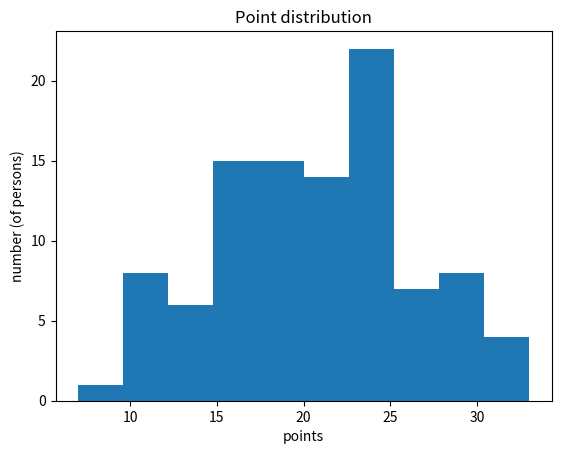

Python code for this plot:
# First name, last name
import pandas as pd
import numpy as np
import matplotlib.pyplot as plt
### Important! If you are NOT using JupyterLab, comment the next line with #.
#%matplotlib inline

# a)

# b)

# Plot
L = [17,24,23,23,22,21,31,17,25,16,30,20,21,20,30,14,16,28,10,11,20,
     16,26,27,31,26,19,12,12,19,23,17,24,19,12,24,25,15,33,23,13,23,
     25,21,18,15,25,13,18,18,18,28,19,24,24,14,19,15,20,30,21,12,17,
     14,20,15,14,24,28,27,24,25,12,17,18,18,18,18,26,23,22,27,22,15,
     32,30,18,22,28,18,11,7,15,24,23,27,24,24,17,22]
plt.hist(L)             # !!! Swap this line with the next after completion of a) and b).
# plt.hist(df['sum'])
plt.title('Point distribution')
plt.xlabel('points')
plt.ylabel('number (of persons)');
plt.show()

# c)

# d)

# e)